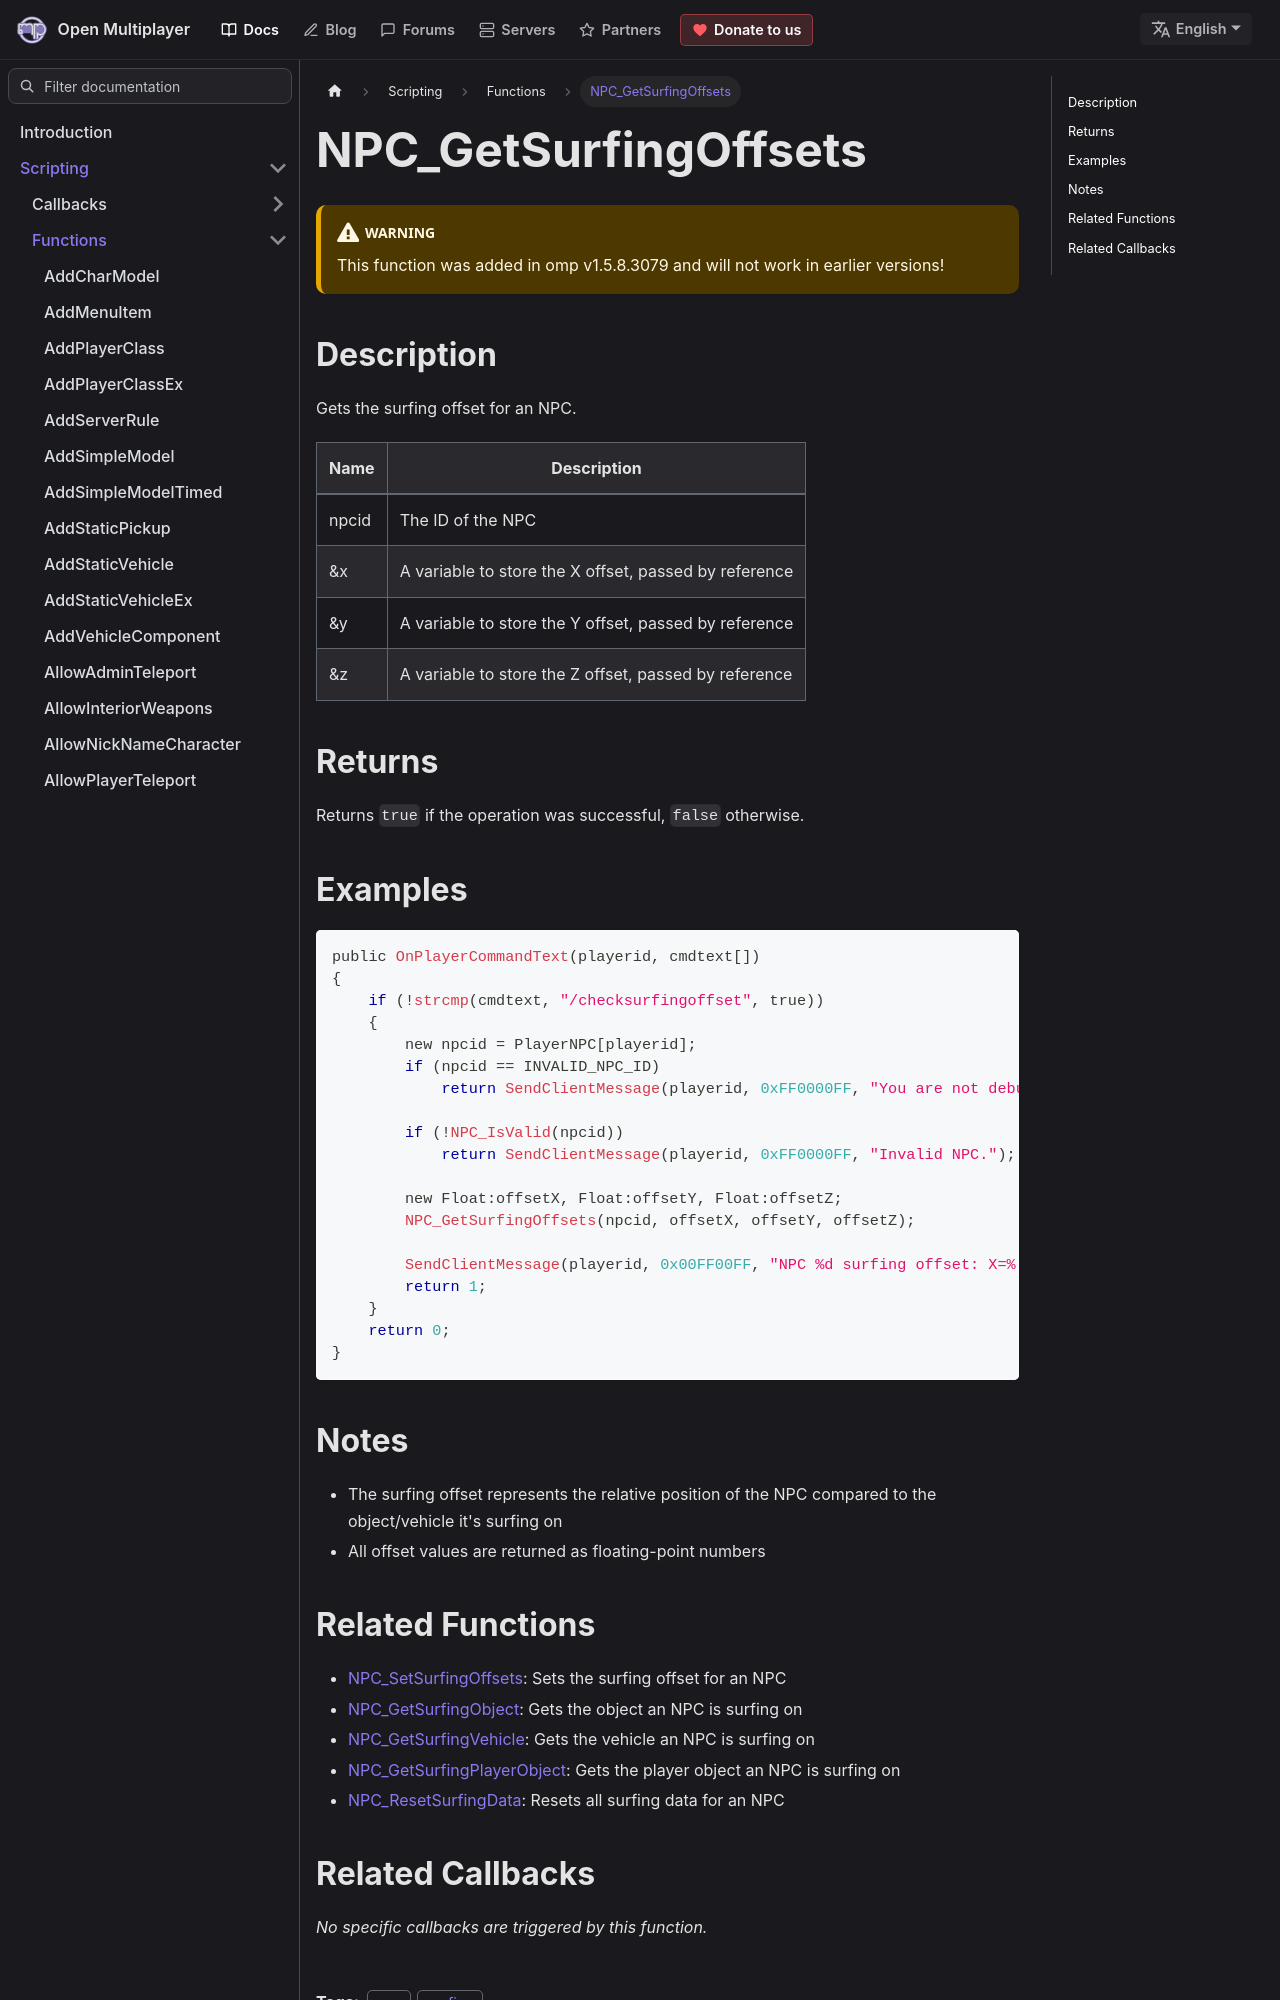

repository: openmultiplayer/web · page: docs/scripting/functions/NPC_GetSurfingOffsets.html · generator: docusaurus

---
title: NPC_GetSurfingOffsets
sidebar_label: NPC_GetSurfingOffsets
description: Gets the surfing offset for an NPC.
tags: ["npc", "surfing"]
---

<VersionWarn version='omp v1.5.8.3079' />

## Description

Gets the surfing offset for an NPC.

| Name  | Description                                           |
| ----- | ----------------------------------------------------- |
| npcid | The ID of the NPC                                     |
| &x    | A variable to store the X offset, passed by reference |
| &y    | A variable to store the Y offset, passed by reference |
| &z    | A variable to store the Z offset, passed by reference |

## Returns

Returns `true` if the operation was successful, `false` otherwise.

## Examples

```c
public OnPlayerCommandText(playerid, cmdtext[])
{
    if (!strcmp(cmdtext, "/checksurfingoffset", true))
    {
        new npcid = PlayerNPC[playerid];
        if (npcid == INVALID_NPC_ID)
            return SendClientMessage(playerid, 0xFF0000FF, "You are not debugging a NPC.");

        if (!NPC_IsValid(npcid))
            return SendClientMessage(playerid, 0xFF0000FF, "Invalid NPC.");

        new Float:offsetX, Float:offsetY, Float:offsetZ;
        NPC_GetSurfingOffsets(npcid, offsetX, offsetY, offsetZ);

        SendClientMessage(playerid, 0x00FF00FF, "NPC %d surfing offset: X=%.2f, Y=%.2f, Z=%.2f", npcid, offsetX, offsetY, offsetZ);
        return 1;
    }
    return 0;
}
```

## Notes

- The surfing offset represents the relative position of the NPC compared to the object/vehicle it's surfing on
- All offset values are returned as floating-point numbers
